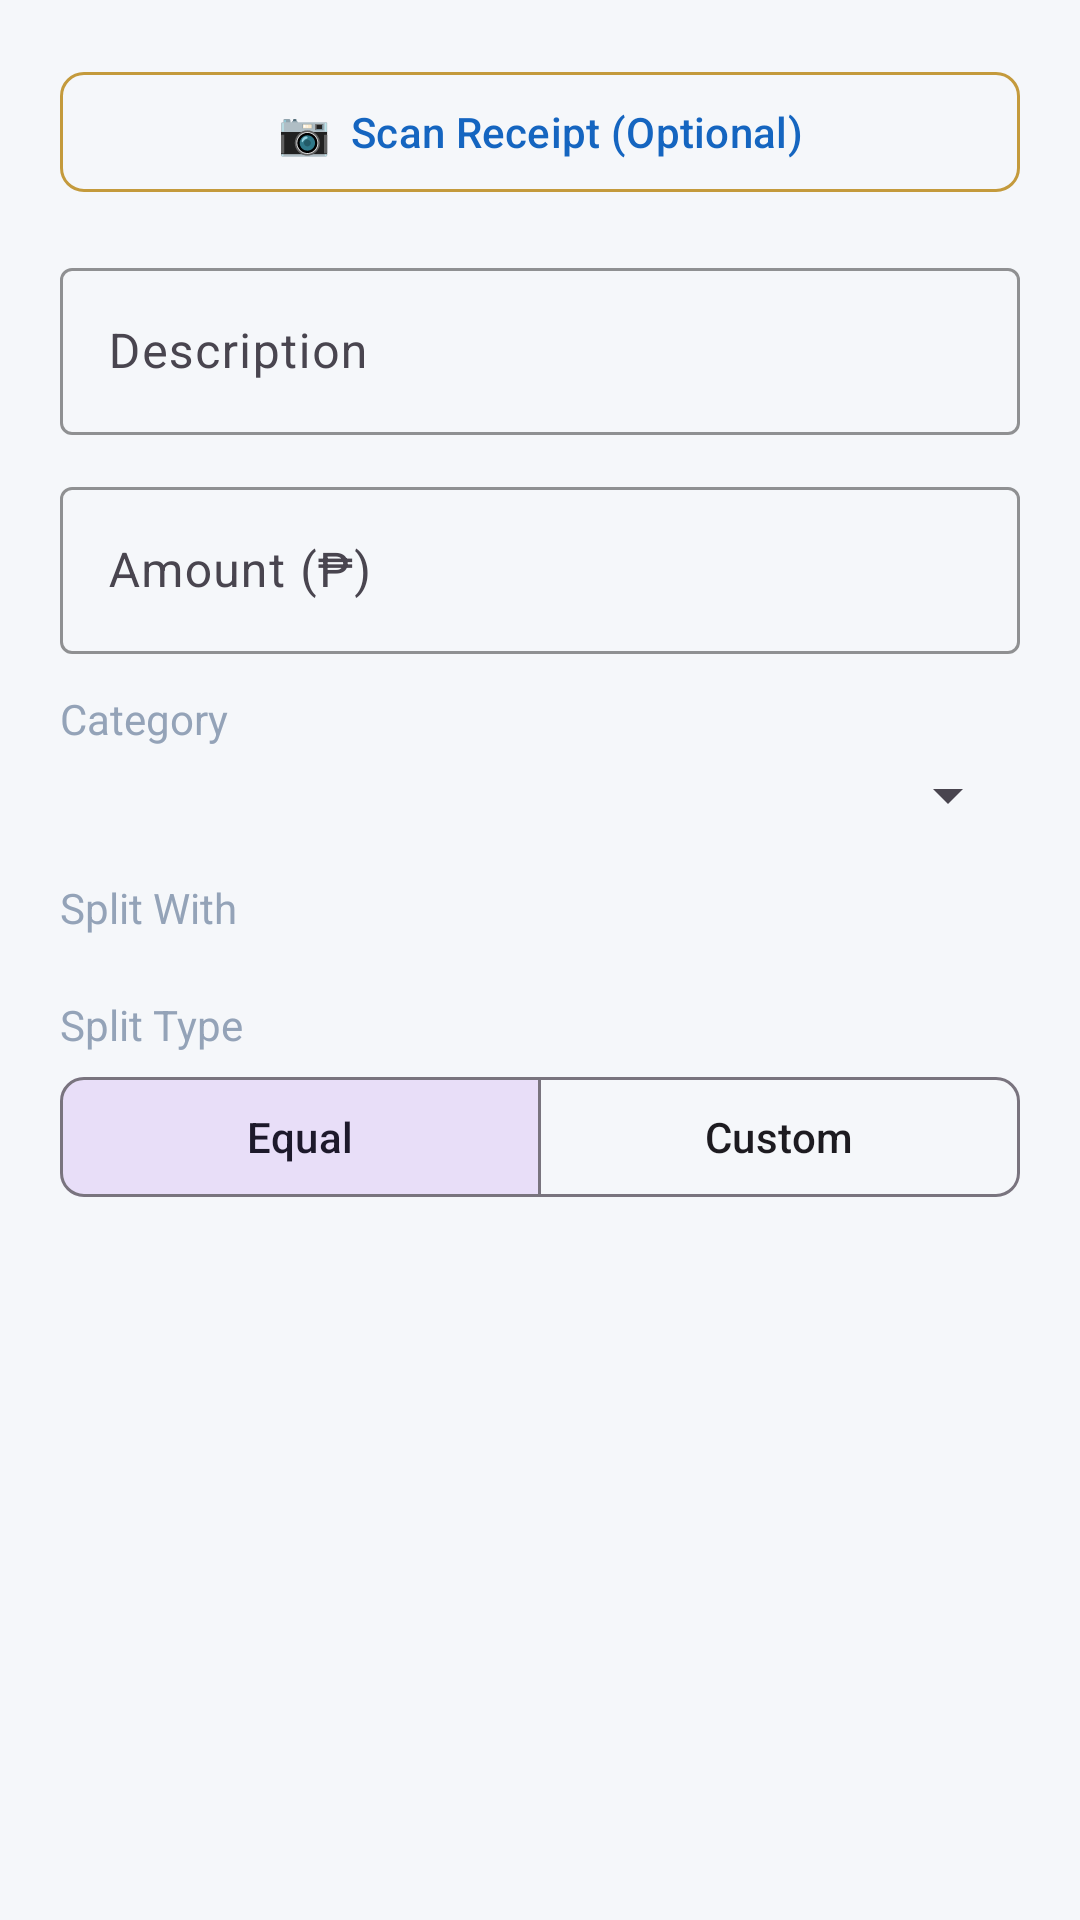

Produce the Android XML layout that renders to this screen, including the resource entries it uses.
<!-- AndroidManifest.xml: application theme Theme.DormShare -->
<!-- res/layout/dialog_add_expense.xml -->
<?xml version="1.0" encoding="utf-8"?>
<ScrollView xmlns:android="http://schemas.android.com/apk/res/android"
    xmlns:app="http://schemas.android.com/apk/res-auto"
    android:layout_width="match_parent"
    android:layout_height="wrap_content"
    android:padding="20dp">

    <LinearLayout
        android:layout_width="match_parent"
        android:layout_height="wrap_content"
        android:orientation="vertical">

        
        <LinearLayout
            android:layout_width="match_parent"
            android:layout_height="wrap_content"
            android:orientation="vertical"
            android:layout_marginBottom="16dp">

            <com.google.android.material.button.MaterialButton
                android:id="@+id/btnScanReceipt"
                style="@style/Widget.Material3.Button.OutlinedButton"
                android:layout_width="match_parent"
                android:layout_height="wrap_content"
                android:text="📷  Scan Receipt (Optional)"
                android:textSize="14sp"
                android:textAllCaps="false"
                app:cornerRadius="8dp"
                app:strokeColor="#c49a3c" />

            <TextView
                android:id="@+id/tvOcrStatus"
                android:layout_width="match_parent"
                android:layout_height="wrap_content"
                android:text="Scanning receipt…"
                android:textColor="#c49a3c"
                android:textSize="13sp"
                android:textAlignment="center"
                android:padding="8dp"
                android:visibility="gone" />

            <LinearLayout
                android:id="@+id/layoutOcrResult"
                android:layout_width="match_parent"
                android:layout_height="wrap_content"
                android:orientation="vertical"
                android:background="@drawable/bg_card_dark_rounded"
                android:padding="12dp"
                android:visibility="gone">

                <TextView
                    android:layout_width="wrap_content"
                    android:layout_height="wrap_content"
                    android:text="✅ Receipt scanned!"
                    android:textColor="#17A34B"
                    android:textSize="13sp"
                    android:textStyle="bold" />

                <TextView
                    android:id="@+id/tvOcrDetails"
                    android:layout_width="match_parent"
                    android:layout_height="wrap_content"
                    android:textColor="#94a3b8"
                    android:textSize="12sp"
                    android:layout_marginTop="4dp" />
            </LinearLayout>
        </LinearLayout>

        
        <com.google.android.material.textfield.TextInputLayout
            android:layout_width="match_parent"
            android:layout_height="wrap_content"
            android:layout_marginBottom="12dp"
            android:hint="Description"
            app:boxStrokeColor="#c49a3c"
            app:hintTextColor="#c49a3c">

            <com.google.android.material.textfield.TextInputEditText
                android:id="@+id/etExpenseDescription"
                android:layout_width="match_parent"
                android:layout_height="wrap_content"
                android:inputType="text" />
        </com.google.android.material.textfield.TextInputLayout>

        
        <com.google.android.material.textfield.TextInputLayout
            android:layout_width="match_parent"
            android:layout_height="wrap_content"
            android:layout_marginBottom="12dp"
            android:hint="Amount (₱)"
            app:boxStrokeColor="#c49a3c"
            app:hintTextColor="#c49a3c">

            <com.google.android.material.textfield.TextInputEditText
                android:id="@+id/etExpenseAmount"
                android:layout_width="match_parent"
                android:layout_height="wrap_content"
                android:inputType="numberDecimal" />
        </com.google.android.material.textfield.TextInputLayout>

        
        <TextView
            android:layout_width="wrap_content"
            android:layout_height="wrap_content"
            android:text="Category"
            android:textSize="14sp"
            android:textColor="#94a3b8"
            android:layout_marginBottom="4dp" />

        <Spinner
            android:id="@+id/spinnerCategory"
            android:layout_width="match_parent"
            android:layout_height="wrap_content"
            android:layout_marginBottom="16dp"
            android:padding="12dp" />

        
        <TextView
            android:layout_width="wrap_content"
            android:layout_height="wrap_content"
            android:text="Split With"
            android:textSize="14sp"
            android:textColor="#94a3b8"
            android:layout_marginBottom="8dp" />

        <com.google.android.material.chip.ChipGroup
            android:id="@+id/chipGroupMembers"
            android:layout_width="match_parent"
            android:layout_height="wrap_content"
            android:layout_marginBottom="12dp"
            app:singleSelection="false" />

        
        <TextView
            android:layout_width="wrap_content"
            android:layout_height="wrap_content"
            android:text="Split Type"
            android:textSize="14sp"
            android:textColor="#94a3b8"
            android:layout_marginBottom="4dp" />

        <com.google.android.material.button.MaterialButtonToggleGroup
            android:id="@+id/toggleSplitType"
            android:layout_width="match_parent"
            android:layout_height="wrap_content"
            android:layout_marginBottom="12dp"
            app:singleSelection="true"
            app:selectionRequired="true"
            app:checkedButton="@+id/btnSplitEqual">

            <com.google.android.material.button.MaterialButton
                android:id="@+id/btnSplitEqual"
                style="@style/Widget.Material3.Button.OutlinedButton"
                android:layout_width="0dp"
                android:layout_weight="1"
                android:layout_height="wrap_content"
                android:text="Equal"
                android:textAllCaps="false"
                app:cornerRadius="8dp" />

            <com.google.android.material.button.MaterialButton
                android:id="@+id/btnSplitCustom"
                style="@style/Widget.Material3.Button.OutlinedButton"
                android:layout_width="0dp"
                android:layout_weight="1"
                android:layout_height="wrap_content"
                android:text="Custom"
                android:textAllCaps="false"
                app:cornerRadius="8dp" />
        </com.google.android.material.button.MaterialButtonToggleGroup>

        
        <LinearLayout
            android:id="@+id/layoutCustomSplits"
            android:layout_width="match_parent"
            android:layout_height="wrap_content"
            android:orientation="vertical"
            android:layout_marginBottom="12dp"
            android:visibility="gone" />

        
        <TextView
            android:id="@+id/tvSplitPreview"
            android:layout_width="match_parent"
            android:layout_height="wrap_content"
            android:textColor="#c49a3c"
            android:textSize="14sp"
            android:textStyle="bold"
            android:textAlignment="center"
            android:padding="8dp"
            android:background="@drawable/bg_card_dark_rounded"
            android:visibility="gone" />

    </LinearLayout>
</ScrollView>
<!-- resources referenced by this layout -->
<resources>
  <style name="Theme.DormShare" parent="Theme.Material3.Light.NoActionBar">
          <item name="colorPrimary">@color/primary</item>
          <item name="colorPrimaryDark">@color/primary_dark</item>
          <item name="colorAccent">@color/accent</item>
          <item name="android:statusBarColor">@color/gradient_start</item>
          <item name="android:windowBackground">@color/background</item>
      </style>
  <color name="primary">#1565C0</color>
  <color name="primary_dark">#0D47A1</color>
  <color name="accent">#00BFA5</color>
  <color name="gradient_start">#1565C0</color>
  <color name="background">#F5F7FA</color>
</resources>
